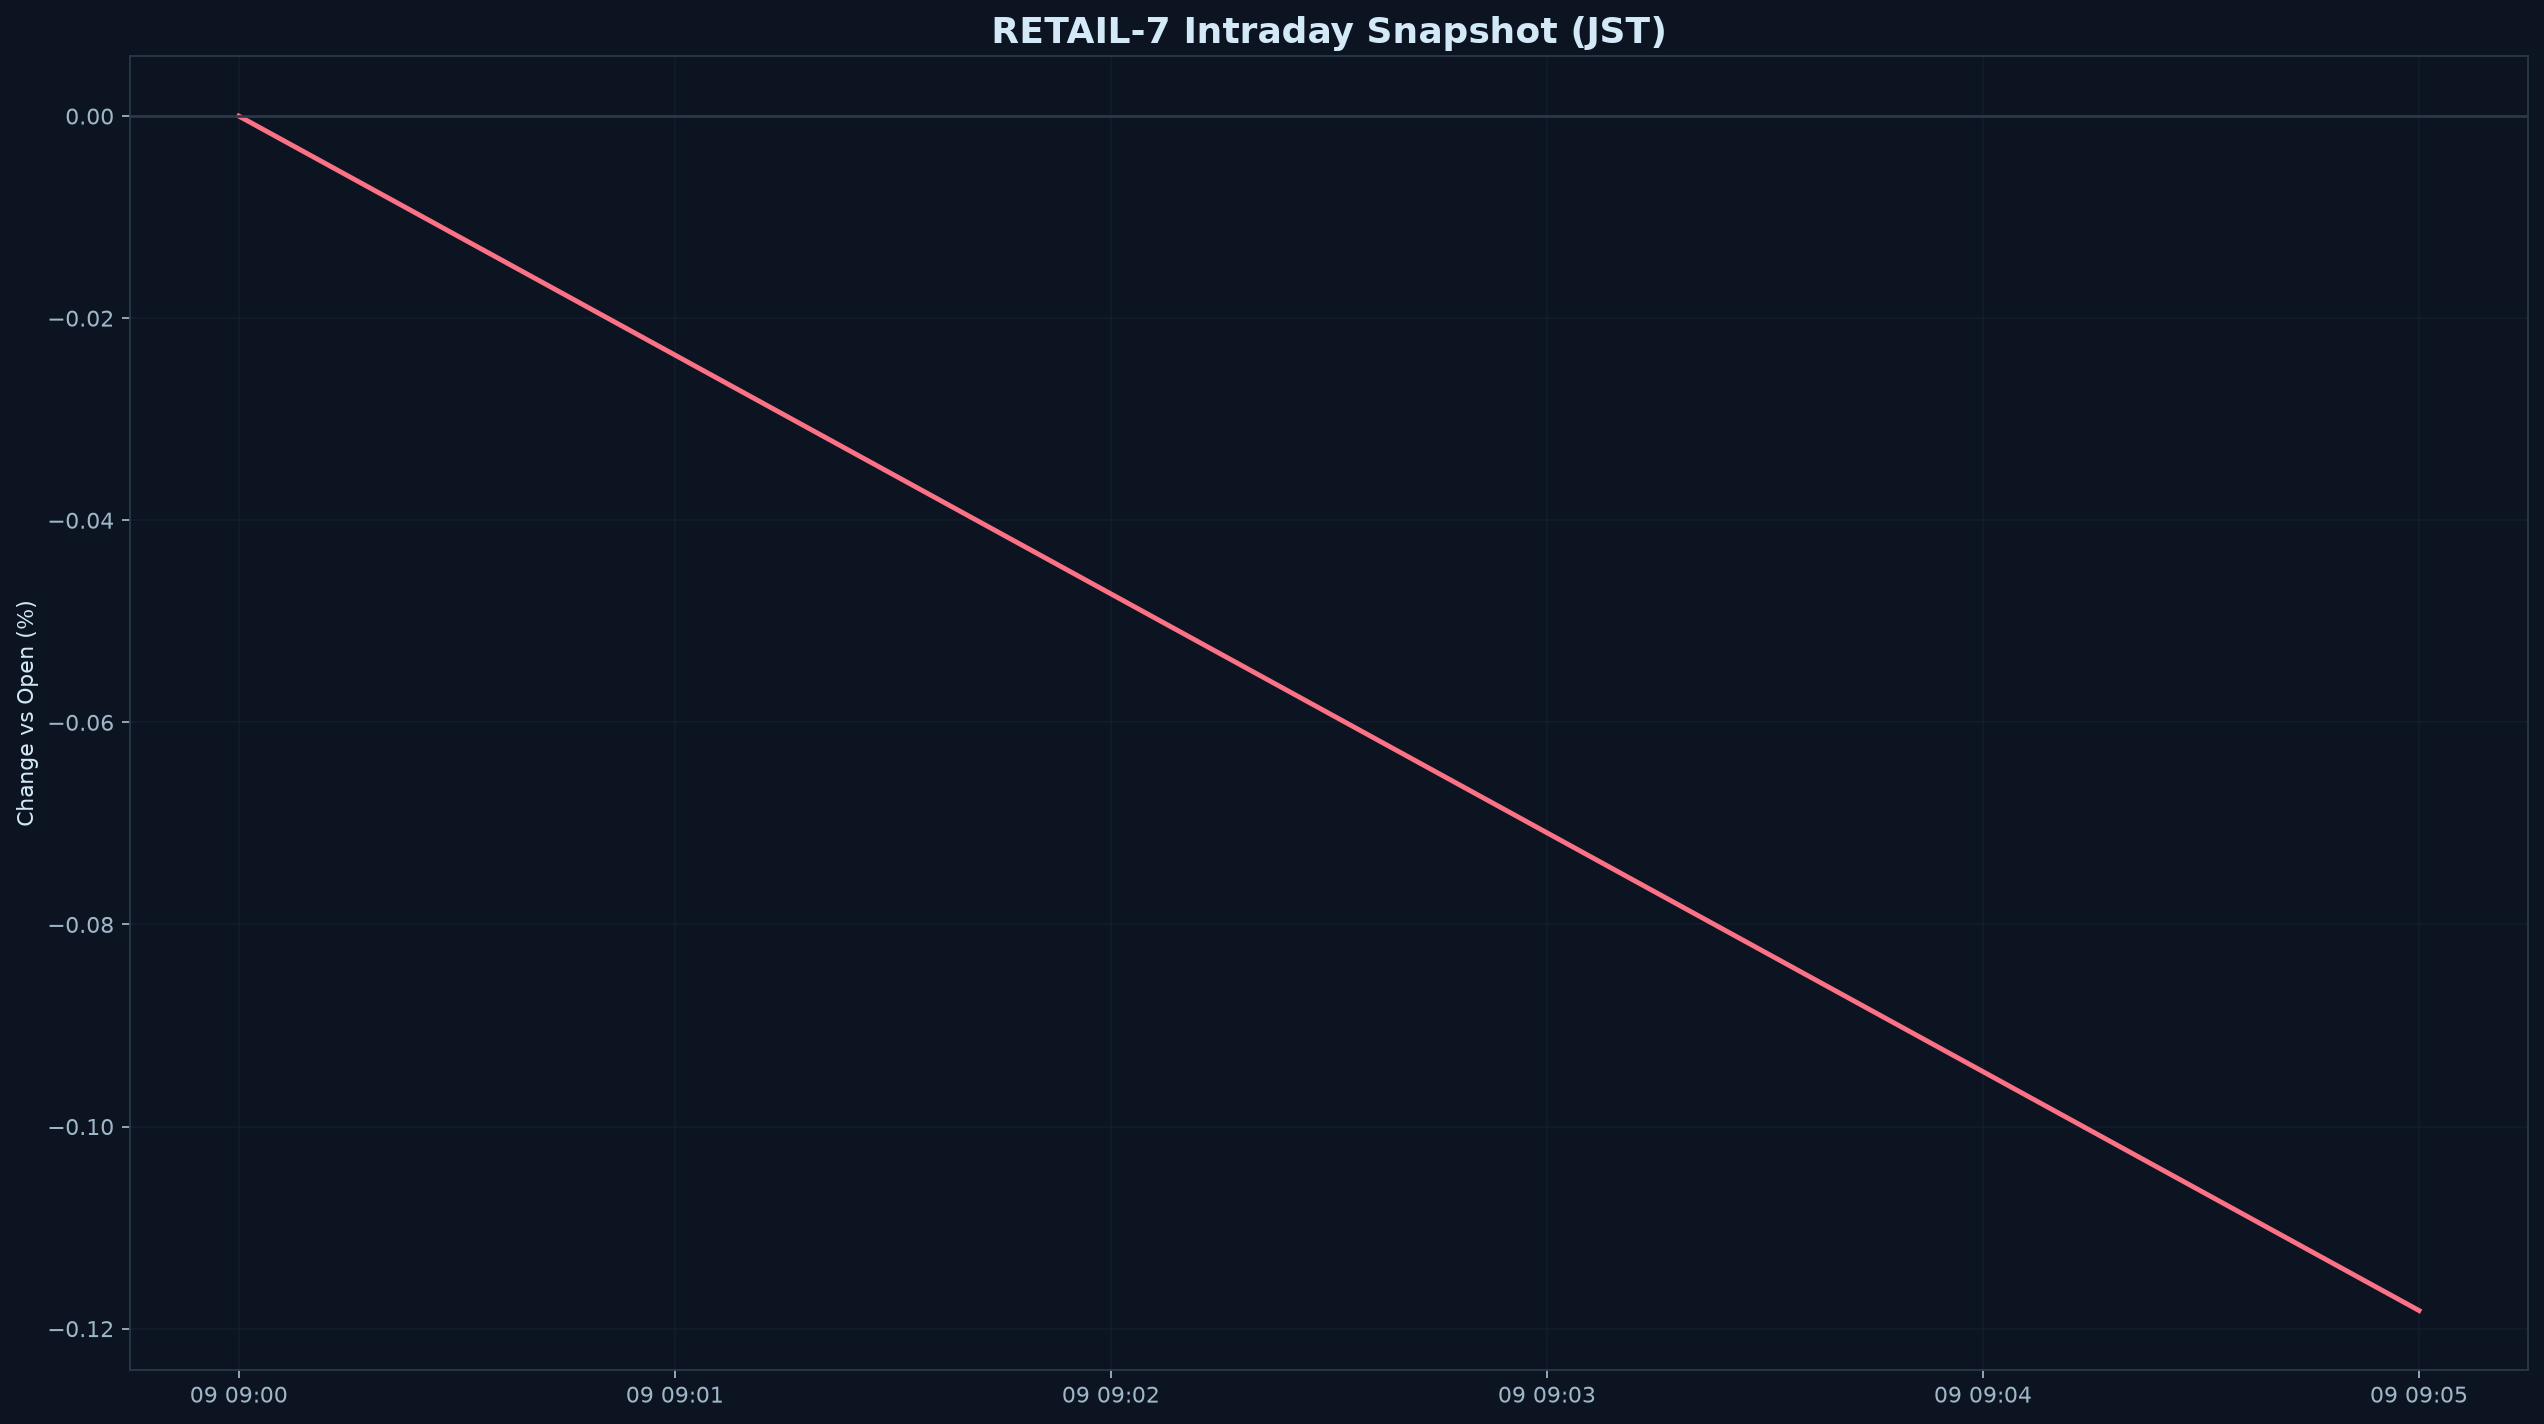

Data behind this chart, as committed beside it:
datetime_jst, pct
2026-09-09 09:00:00+09:00, 0.000000
2026-09-09 09:05:00+09:00, -0.1182
